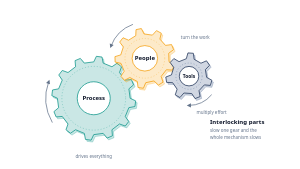
t = 0.00 s
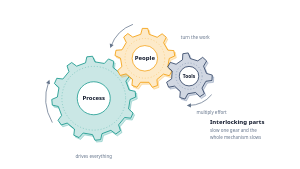
t = 5.22 s
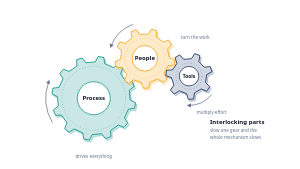
t = 6.94 s

The animated SVG that drew these frames (rendered in a browser with its animation timeline set to each time). Animation: 6 SMIL elements (animateTransform=6); frames cover the first 6.94 s, repeats indefinitely.

<!--
design-pack · svg-library · anim-gear-mechanism
  3 meshing gears counter-rotate: pitch radii 104.5/72.5/54.5 so periods are 40.00s, 27.75s and 20.86s (inverse to radius); neighbours turn in opposite directions.
  Tokens: teal amber deep-blue text text-muted surface font-head font-sans.
  Edit: hub labels, captions. If you resize a gear, set its animateTransform dur to 40 x r / 104.5 (r = pitch radius, the mid-tooth radius) and keep neighbours opposite (to=360 vs to=-360).
  ANIMATED (SMIL only, README rule 8): delete the <animate*> children for a static twin.
  No ids, defs, path references or style blocks, safe to paste multiples.
-->
<svg xmlns="http://www.w3.org/2000/svg" viewBox="0 0 800 450" role="img" aria-label="Animated three meshing gears labelled Process, People and Tools, turning each other" style="width:100%;height:auto">
  <title>Animated gear mechanism of interdependent parts</title>
  <!-- gears: teeth are explicit polygons; meshing set by centre distance + rotation -->
  <polygon points="347,262 361.8,269 359.8,284.1 343.7,287.1 334,310.5 334,310.5 343.3,324 334,336.1 318.6,330.6 298.5,346 298.5,346 299.8,362.3 285.7,368.2 275.1,355.7 250,359 250,359 243,373.8 227.9,371.8 224.9,355.7 201.5,346 201.5,346 188,355.3 175.9,346 181.4,330.6 166,310.5 166,310.5 149.7,311.8 143.8,297.7 156.3,287.1 153,262 153,262 138.2,255 140.2,239.9 156.3,236.9 166,213.5 166,213.5 156.7,200 166,187.9 181.4,193.4 201.5,178 201.5,178 200.2,161.7 214.3,155.8 224.9,168.3 250,165 250,165 257,150.2 272.1,152.2 275.1,168.3 298.5,178 298.5,178 312,168.7 324.1,178 318.6,193.4 334,213.5 334,213.5 350.3,212.2 356.2,226.3 343.7,236.9 347,262" transform="translate(4 5)" style="fill:color-mix(in srgb, var(--teal,#0d9488) 22%, transparent);stroke:color-mix(in srgb, var(--teal,#0d9488) 45%, transparent);stroke-width:1.5" stroke-linejoin="round">
    <animateTransform attributeName="transform" type="rotate" from="0 250 262" to="360 250 262" dur="40.00s" repeatCount="indefinite" additive="sum"/>
  </polygon>
    <polygon points="347,262 361.8,269 359.8,284.1 343.7,287.1 334,310.5 334,310.5 343.3,324 334,336.1 318.6,330.6 298.5,346 298.5,346 299.8,362.3 285.7,368.2 275.1,355.7 250,359 250,359 243,373.8 227.9,371.8 224.9,355.7 201.5,346 201.5,346 188,355.3 175.9,346 181.4,330.6 166,310.5 166,310.5 149.7,311.8 143.8,297.7 156.3,287.1 153,262 153,262 138.2,255 140.2,239.9 156.3,236.9 166,213.5 166,213.5 156.7,200 166,187.9 181.4,193.4 201.5,178 201.5,178 200.2,161.7 214.3,155.8 224.9,168.3 250,165 250,165 257,150.2 272.1,152.2 275.1,168.3 298.5,178 298.5,178 312,168.7 324.1,178 318.6,193.4 334,213.5 334,213.5 350.3,212.2 356.2,226.3 343.7,236.9 347,262" style="fill:color-mix(in srgb, var(--teal,#0d9488) 22%, var(--surface,#ffffff));stroke:var(--teal,#0d9488);stroke-width:2" stroke-linejoin="round">
    <animateTransform attributeName="transform" type="rotate" from="0 250 262" to="360 250 262" dur="40.00s" repeatCount="indefinite" additive="sum"/>
  </polygon>
  <circle cx="250" cy="262" r="85" fill="none" style="stroke:color-mix(in srgb, var(--teal,#0d9488) 50%, transparent);stroke-width:1.5" stroke-dasharray="3 5"/>
  <circle cx="250" cy="262" r="44" style="fill:var(--surface,#ffffff);stroke:var(--teal,#0d9488);stroke-width:2"/>
  <text x="250" y="267" text-anchor="middle" style="font-family:var(--font-head,ui-sans-serif,system-ui);font-size:16px;font-weight:700;fill:var(--text,#0f172a)">Process</text>
  <polygon points="450.7,164.5 464.3,173.2 459.9,187 443.7,186 429.8,203.8 429.8,203.8 434.7,219.2 422.4,226.9 410.7,215.8 388.6,220.5 388.6,220.5 382.4,235.4 368.1,233.4 366.2,217.3 346.3,206.7 346.3,206.7 332,214.2 322.3,203.4 331.2,189.9 322.7,169 322.7,169 307,165.5 306.5,151 322,146.4 328.9,125 328.9,125 319.1,112.2 328,100.7 342.8,107.2 362,95.2 362,95.2 362.7,79.1 376.9,76.1 384.1,90.5 406.4,93.7 406.4,93.7 417.3,81.7 430.1,88.5 426.3,104.3 441.4,121 441.4,121 457.5,118.9 462.9,132.4 449.9,142 450.7,164.5" transform="translate(4 5)" style="fill:color-mix(in srgb, var(--amber,#f59e0b) 22%, transparent);stroke:color-mix(in srgb, var(--amber,#f59e0b) 45%, transparent);stroke-width:1.5" stroke-linejoin="round">
    <animateTransform attributeName="transform" type="rotate" from="0 386.3 155.5" to="-360 386.3 155.5" dur="27.75s" repeatCount="indefinite" additive="sum"/>
  </polygon>
    <polygon points="450.7,164.5 464.3,173.2 459.9,187 443.7,186 429.8,203.8 429.8,203.8 434.7,219.2 422.4,226.9 410.7,215.8 388.6,220.5 388.6,220.5 382.4,235.4 368.1,233.4 366.2,217.3 346.3,206.7 346.3,206.7 332,214.2 322.3,203.4 331.2,189.9 322.7,169 322.7,169 307,165.5 306.5,151 322,146.4 328.9,125 328.9,125 319.1,112.2 328,100.7 342.8,107.2 362,95.2 362,95.2 362.7,79.1 376.9,76.1 384.1,90.5 406.4,93.7 406.4,93.7 417.3,81.7 430.1,88.5 426.3,104.3 441.4,121 441.4,121 457.5,118.9 462.9,132.4 449.9,142 450.7,164.5" style="fill:color-mix(in srgb, var(--amber,#f59e0b) 22%, var(--surface,#ffffff));stroke:var(--amber,#f59e0b);stroke-width:2" stroke-linejoin="round">
    <animateTransform attributeName="transform" type="rotate" from="0 386.3 155.5" to="-360 386.3 155.5" dur="27.75s" repeatCount="indefinite" additive="sum"/>
  </polygon>
  <circle cx="386.3" cy="155.5" r="53" fill="none" style="stroke:color-mix(in srgb, var(--amber,#f59e0b) 50%, transparent);stroke-width:1.5" stroke-dasharray="3 5"/>
  <circle cx="386.3" cy="155.5" r="34" style="fill:var(--surface,#ffffff);stroke:var(--amber,#f59e0b);stroke-width:2"/>
  <text x="386.3" y="160.5" text-anchor="middle" style="font-family:var(--font-head,ui-sans-serif,system-ui);font-size:16px;font-weight:700;fill:var(--text,#0f172a)">People</text>
  <polygon points="551,206.3 565.1,214 560.9,227.8 544.9,226.4 530.7,241.8 530.7,241.8 533.6,257.6 520.2,262.9 511.3,249.5 490.4,248 490.4,248 479.8,260.1 467.3,253 472.3,237.7 460.4,220.5 460.4,220.5 444.3,219.7 442.1,205.4 457.2,199.8 463.3,179.8 463.3,179.8 453.8,166.7 463.6,156.1 477.4,164.4 496.8,156.6 496.8,156.6 501.2,141.1 515.6,142.1 517.7,158.1 535.9,168.5 535.9,168.5 550.7,162.2 558.9,174.1 547.7,185.7 551,206.3" transform="translate(4 5)" style="fill:color-mix(in srgb, var(--deep-blue,#2c4a7c) 22%, transparent);stroke:color-mix(in srgb, var(--deep-blue,#2c4a7c) 45%, transparent);stroke-width:1.5" stroke-linejoin="round">
    <animateTransform attributeName="transform" type="rotate" from="0 504.1 203.1" to="360 504.1 203.1" dur="20.86s" repeatCount="indefinite" additive="sum"/>
  </polygon>
    <polygon points="551,206.3 565.1,214 560.9,227.8 544.9,226.4 530.7,241.8 530.7,241.8 533.6,257.6 520.2,262.9 511.3,249.5 490.4,248 490.4,248 479.8,260.1 467.3,253 472.3,237.7 460.4,220.5 460.4,220.5 444.3,219.7 442.1,205.4 457.2,199.8 463.3,179.8 463.3,179.8 453.8,166.7 463.6,156.1 477.4,164.4 496.8,156.6 496.8,156.6 501.2,141.1 515.6,142.1 517.7,158.1 535.9,168.5 535.9,168.5 550.7,162.2 558.9,174.1 547.7,185.7 551,206.3" style="fill:color-mix(in srgb, var(--deep-blue,#2c4a7c) 22%, var(--surface,#ffffff));stroke:color-mix(in srgb, var(--deep-blue,#2c4a7c) 55%, var(--text,#0f172a));stroke-width:2" stroke-linejoin="round">
    <animateTransform attributeName="transform" type="rotate" from="0 504.1 203.1" to="360 504.1 203.1" dur="20.86s" repeatCount="indefinite" additive="sum"/>
  </polygon>
  <circle cx="504.1" cy="203.1" r="35" fill="none" style="stroke:color-mix(in srgb, var(--deep-blue,#2c4a7c) 50%, transparent);stroke-width:1.5" stroke-dasharray="3 5"/>
  <circle cx="504.1" cy="203.1" r="26" style="fill:var(--surface,#ffffff);stroke:color-mix(in srgb, var(--deep-blue,#2c4a7c) 55%, var(--text,#0f172a));stroke-width:2"/>
  <text x="504.1" y="208.1" text-anchor="middle" style="font-family:var(--font-head,ui-sans-serif,system-ui);font-size:13px;font-weight:700;fill:var(--text,#0f172a)">Tools</text>
  <!-- rotation cues + captions -->
  <path d="M 139.1 326 A 128 128 0 0 1 129.7 218.2" fill="none" style="stroke:var(--text-muted,#64748b);stroke-width:2" stroke-linecap="round"/>
  <polygon points="131.8,212.6 133.2,224.8 122.8,221" style="fill:var(--text-muted,#64748b)"/>
  <path d="M 353.5 65.3 A 96 96 0 0 0 296.1 122.7" fill="none" style="stroke:var(--text-muted,#64748b);stroke-width:2" stroke-linecap="round"/>
  <polygon points="294.1,128.3 292.7,116.1 303,119.8" style="fill:var(--text-muted,#64748b)"/>
  <path d="M 563.8 253.2 A 78 78 0 0 1 504.1 281.1" fill="none" style="stroke:var(--text-muted,#64748b);stroke-width:2" stroke-linecap="round"/>
  <polygon points="498.1,281.1 509.1,275.6 509.1,286.6" style="fill:var(--text-muted,#64748b)"/>
  <text x="250" y="420" text-anchor="middle" style="font-family:var(--font-sans,ui-sans-serif,system-ui);font-size:12px;fill:var(--text-muted,#64748b)">drives everything</text>
  <text x="482.3" y="103.5" style="font-family:var(--font-sans,ui-sans-serif,system-ui);font-size:12px;fill:var(--text-muted,#64748b)">turn the work</text>
  <text x="524.1" y="303.1" style="font-family:var(--font-sans,ui-sans-serif,system-ui);font-size:12px;fill:var(--text-muted,#64748b)">multiply effort</text>
  <text x="560" y="330" style="font-family:var(--font-head,ui-sans-serif,system-ui);font-size:16px;font-weight:700;fill:var(--text,#0f172a)">Interlocking parts</text>
  <text x="560" y="352" style="font-family:var(--font-sans,ui-sans-serif,system-ui);font-size:12px;fill:var(--text-muted,#64748b)">slow one gear and the</text>
  <text x="560" y="370" style="font-family:var(--font-sans,ui-sans-serif,system-ui);font-size:12px;fill:var(--text-muted,#64748b)">whole mechanism slows</text>
</svg>
